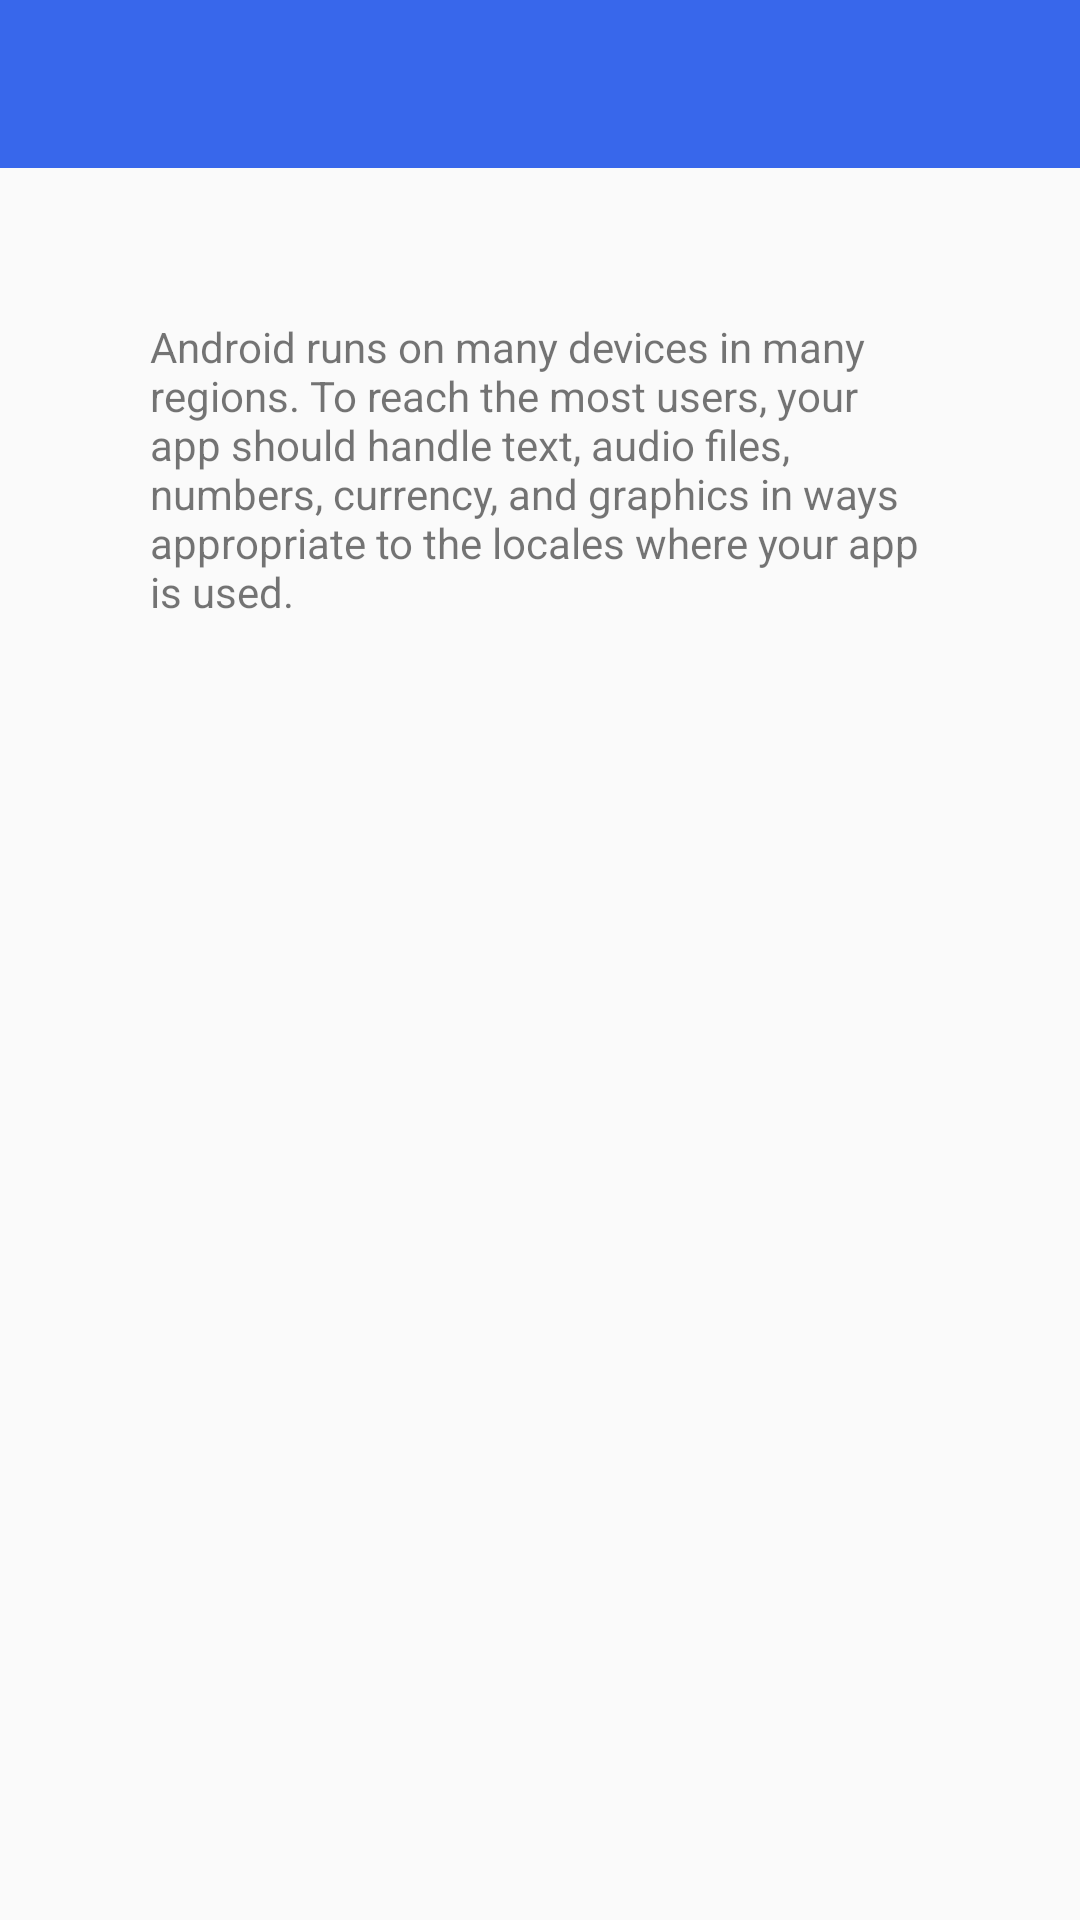

The Android layout XML behind this screen, and the referenced resources:
<!-- AndroidManifest.xml: application theme AppTheme -->
<!-- res/layout/more_fragment.xml -->
<?xml version="1.0" encoding="utf-8"?>
<androidx.constraintlayout.widget.ConstraintLayout xmlns:android="http://schemas.android.com/apk/res/android"
    xmlns:app="http://schemas.android.com/apk/res-auto"
    android:layout_width="match_parent"
    android:layout_height="match_parent">

    <include layout="@layout/tool_bar_layout" />

    <TextView
        android:id="@+id/tvLocalizationDescText"
        android:layout_width="match_parent"
        android:layout_height="wrap_content"
        android:padding="@dimen/padding_50"
        android:text="@string/localizationTxt"
        app:layout_constraintEnd_toEndOf="parent"
        app:layout_constraintStart_toStartOf="parent"
        app:layout_constraintTop_toBottomOf="@id/toolBar" />


</androidx.constraintlayout.widget.ConstraintLayout>
<!-- res/layout/tool_bar_layout.xml (included above) -->
<?xml version="1.0" encoding="utf-8"?>
<androidx.appcompat.widget.Toolbar xmlns:android="http://schemas.android.com/apk/res/android"
    xmlns:app="http://schemas.android.com/apk/res-auto"
    android:id="@+id/toolBar"
    android:layout_width="match_parent"
    app:titleTextColor="@color/white"
    android:layout_height="?attr/actionBarSize"
    android:background="@color/colorPrimary" />
<!-- resources referenced by this layout -->
<resources>
  <color name="colorPrimary">#3867EB</color>
  <color name="white">#fff</color>
  <dimen name="padding_50">50dp</dimen>
  <string name="localizationTxt">"Android runs on many devices in many regions. To reach the most users, your app should handle text, audio files, numbers, currency, and graphics in ways appropriate to the locales where your app is used. "</string>
  <style name="AppTheme" parent="Theme.AppCompat.Light.NoActionBar">
          
          <item name="colorPrimary">@color/colorPrimary</item>
          <item name="colorPrimaryDark">@color/colorPrimaryDark</item>
          <item name="colorAccent">@color/colorAccent</item>
          <item name="buttonStyle">@style/buttonStyle</item>
          <item name="android:actionMenuTextColor">@color/white</item>
          <item name="android:textColorSecondary">@color/white</item>
      </style>
  <color name="colorPrimaryDark">#2D52BC</color>
  <color name="colorAccent">#3867EB</color>
  <style name="buttonStyle" parent="android:Widget.Button">
          <item name="android:textColor">@color/white</item>
          <item name="android:background">@drawable/bg_button</item>
          <item name="android:textAllCaps">false</item>
          <item name="android:height">45dp</item>
          <item name="android:textSize">15sp</item>
          <item name="android:layout_marginEnd">15dp</item>
          <item name="android:layout_marginStart">15dp</item>
      </style>
  <!-- drawable bg_button (drawable) -->
  <?xml version="1.0" encoding="utf-8"?>
  <selector xmlns:android="http://schemas.android.com/apk/res/android">
      <item >
          <shape android:shape="rectangle">
              <corners android:radius="8dp" />
              <solid android:color="@color/colorAccent" />
              <stroke android:color="@color/white" />
          </shape>
      </item>
  
  
  </selector>
</resources>
